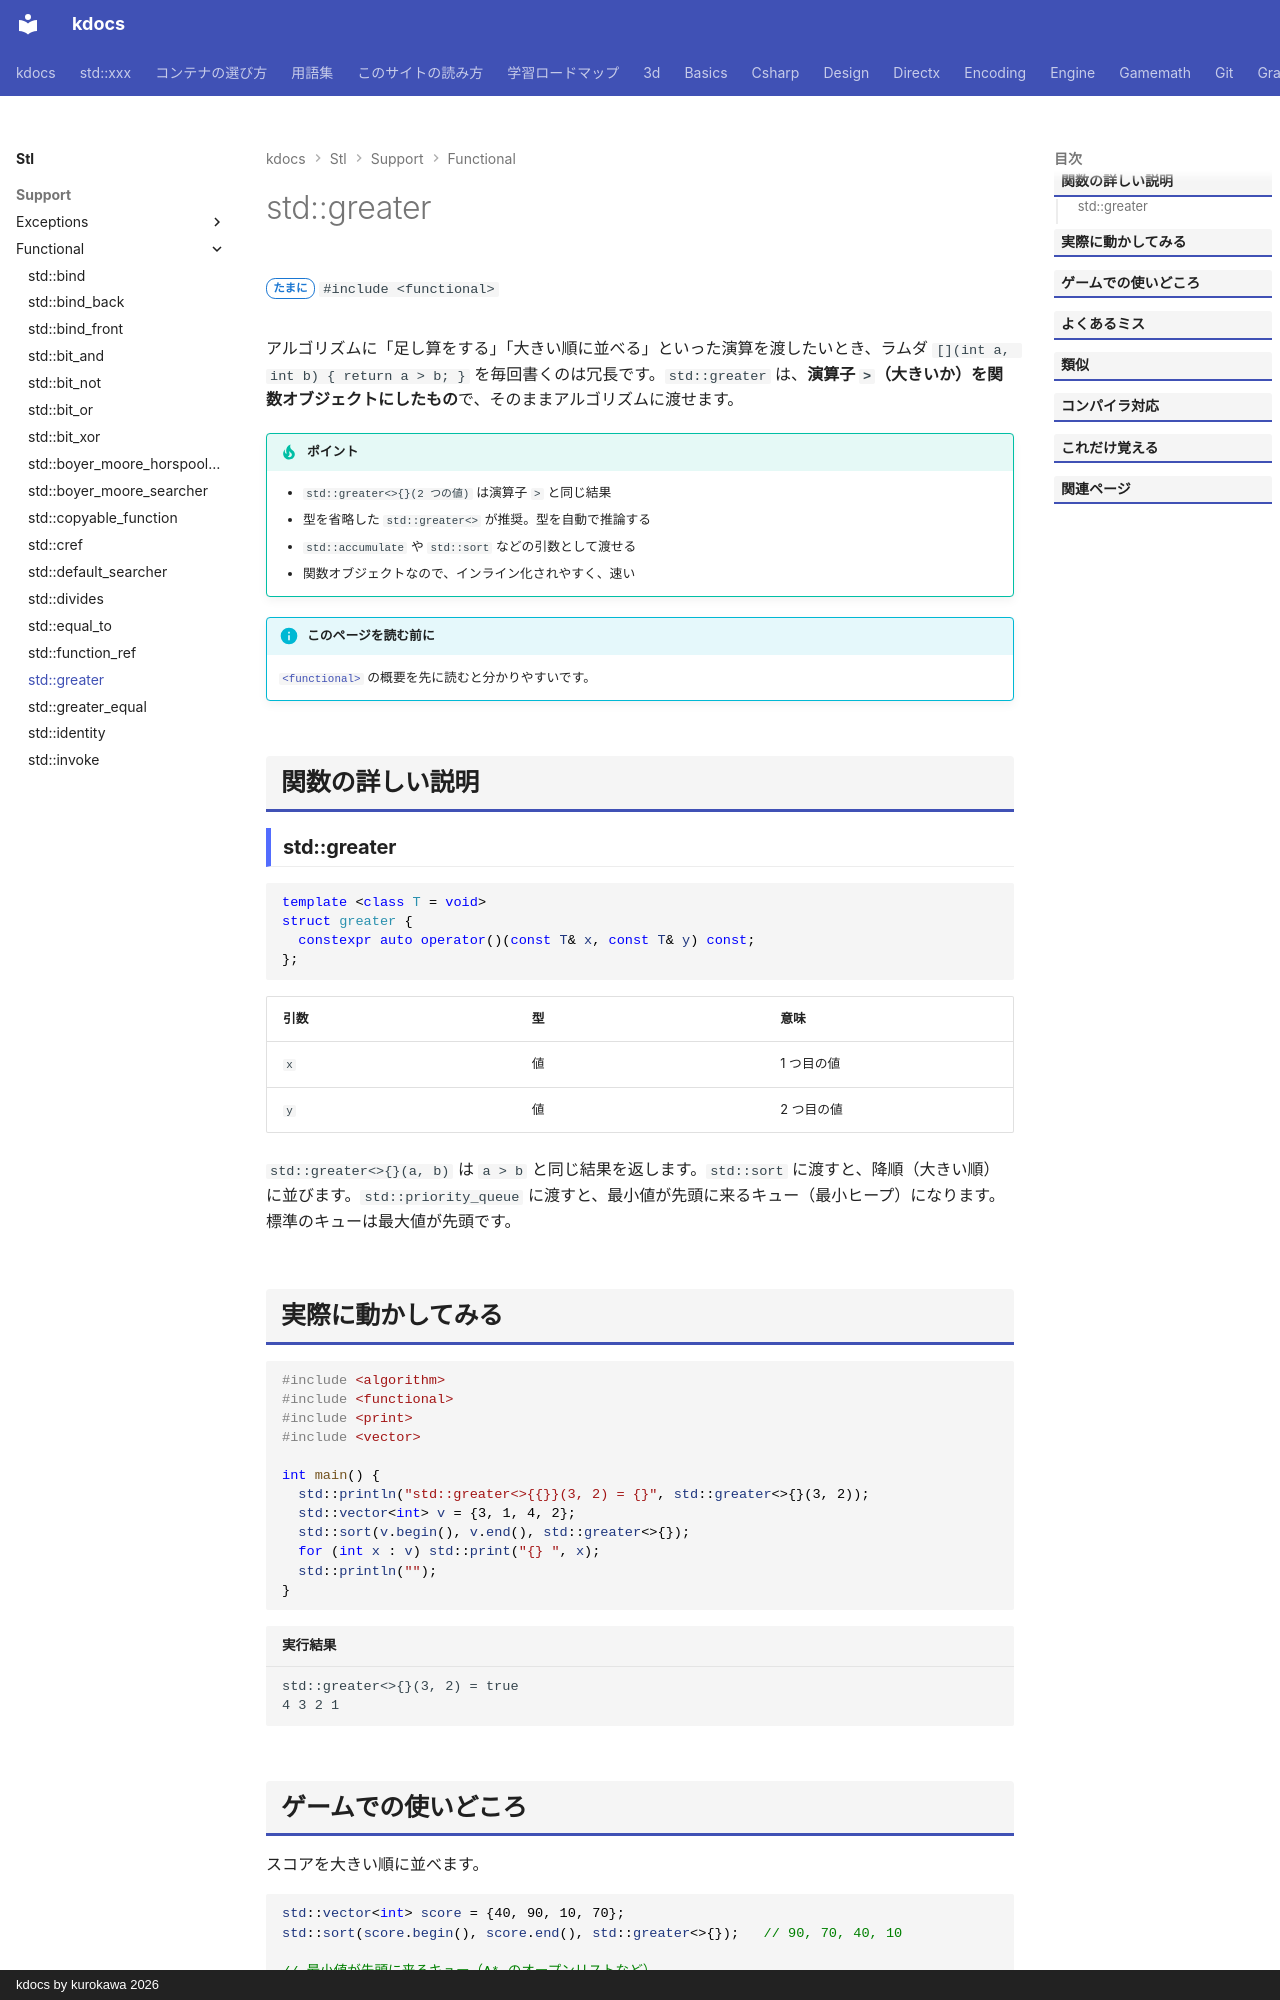

repository: qwzxdf/kdocs · page: stl/support/functional/greater/index.html · generator: mkdocs · copyright: kdocs by kurokawa 2026

---
title: std::greater
summary: "「大きいか」を比べる関数オブジェクト（`>` の代わり）。"
order: 2
group: 関数オブジェクトと呼び出し（<functional>）
tags:
  - 型・言語サポート
---

# std::greater

<div class="page-badges" markdown>
<span class="rank rank-sometimes">たまに</span>
`#include <functional>`
</div>

アルゴリズムに「足し算をする」「大きい順に並べる」といった演算を渡したいとき、ラムダ `[](int a, int b) { return a > b; }` を毎回書くのは冗長です。`std::greater` は、<strong>演算子 `>`（大きいか）を関数オブジェクトにしたもの</strong>で、そのままアルゴリズムに渡せます。

!!! tip "ポイント"
    - `std::greater<>{}(2 つの値)` は演算子 `>` と同じ結果
    - 型を省略した `std::greater<>` が推奨。型を自動で推論する
    - `std::accumulate` や `std::sort` などの引数として渡せる
    - 関数オブジェクトなので、インライン化されやすく、速い

!!! info "このページを読む前に"
    [`<functional>`](../functional.md) の概要を先に読むと分かりやすいです。

## 関数の詳しい説明

### std::greater {#greater}

```cpp
template <class T = void>
struct greater {
  constexpr auto operator()(const T& x, const T& y) const;
};
```

| 引数 | 型 | 意味 |
| --- | --- | --- |
| `x` | 値 | 1 つ目の値 |
| `y` | 値 | 2 つ目の値 |

`std::greater<>{}(a, b)` は `a > b` と同じ結果を返します。`std::sort` に渡すと、降順（大きい順）に並びます。`std::priority_queue` に渡すと、最小値が先頭に来るキュー（最小ヒープ）になります。標準のキューは最大値が先頭です。
